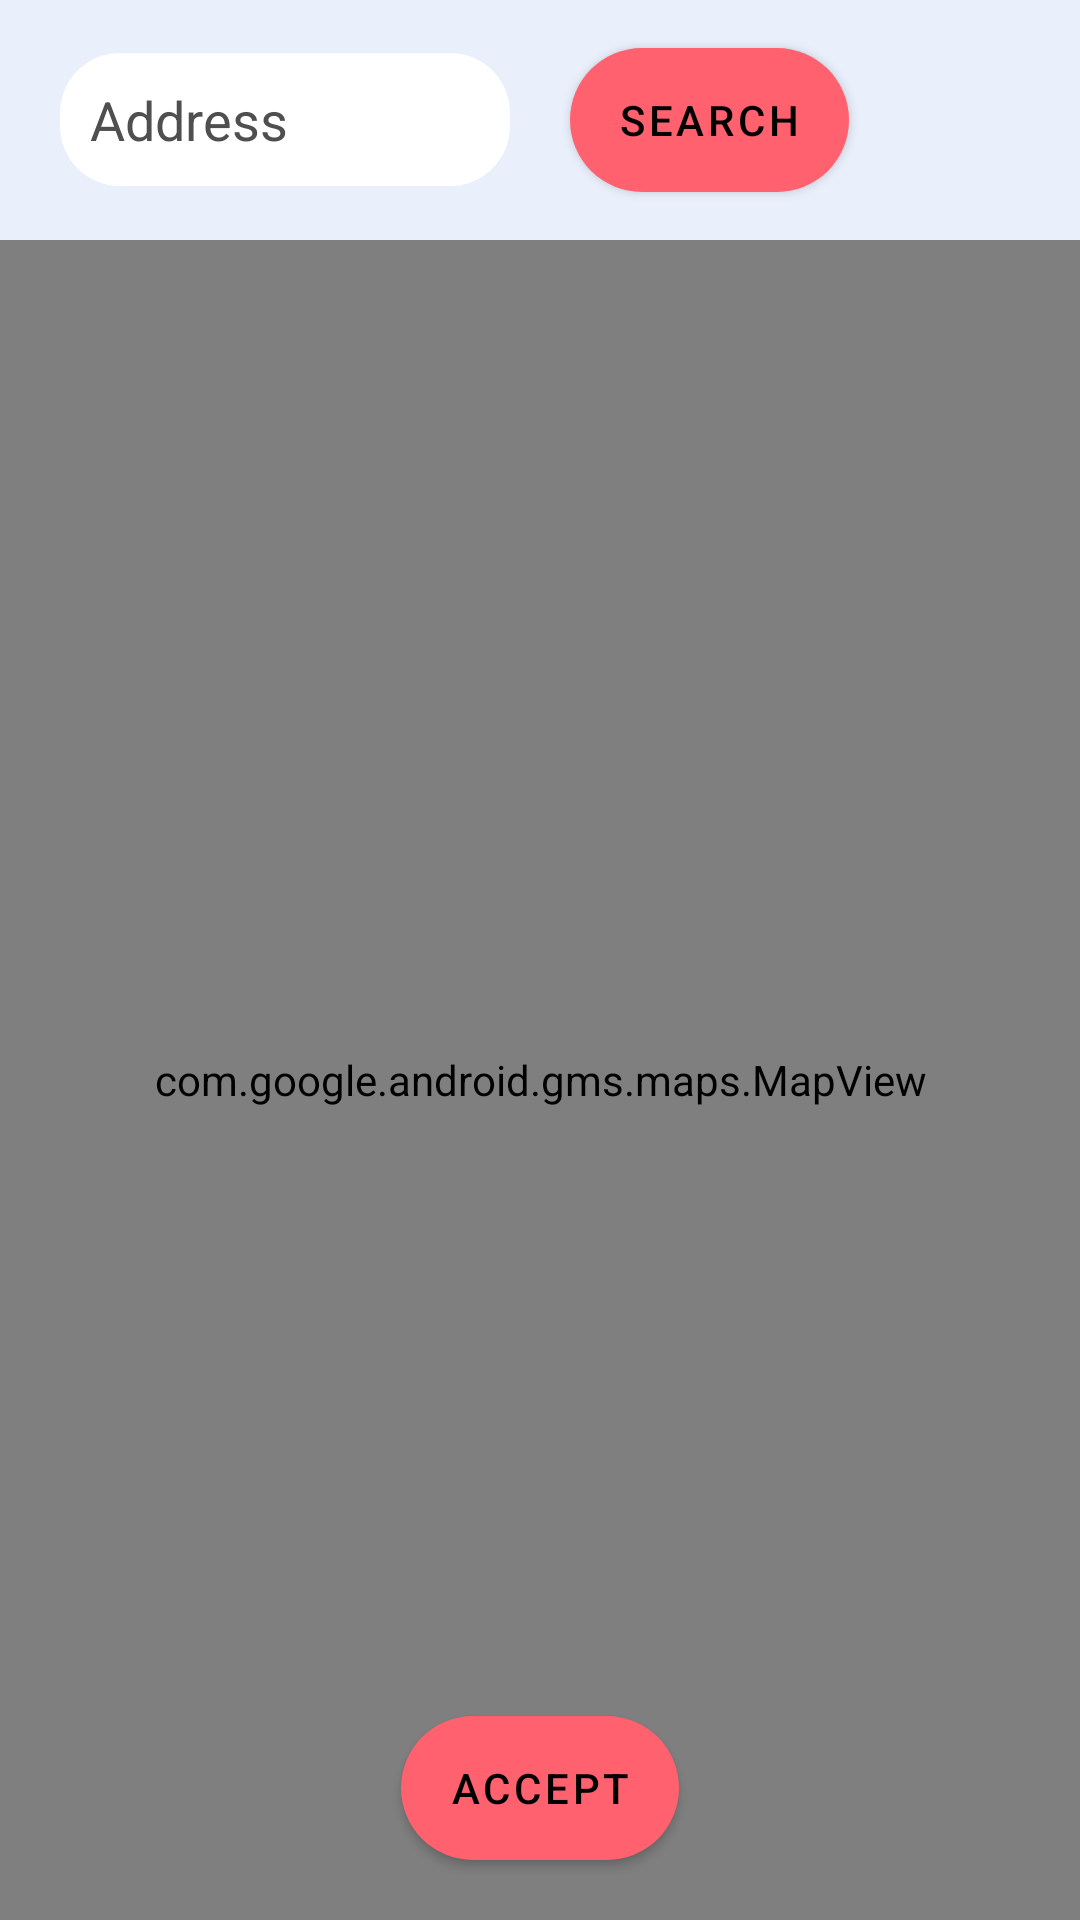

The Android layout XML behind this screen, and the referenced resources:
<!-- AndroidManifest.xml: application theme AppTheme -->
<!-- res/layout/creating_ad_map_fragment.xml -->
<?xml version="1.0" encoding="utf-8"?>
<androidx.constraintlayout.widget.ConstraintLayout
    xmlns:android="http://schemas.android.com/apk/res/android"
    xmlns:tools="http://schemas.android.com/tools"
    android:layout_width="match_parent"
    android:layout_height="match_parent"
    xmlns:app="http://schemas.android.com/apk/res-auto"
    android:background="#fff"
    tools:context=".fragments.CreatingAdMapFragment">

    <LinearLayout
        android:id="@+id/helper_address_layout"
        android:layout_width="match_parent"
        android:layout_height="80dp"
        android:background="@drawable/background_gradient"
        android:orientation="horizontal"
        android:clipToPadding="false"
        android:gravity="center_vertical">

        <EditText
            android:id="@+id/editTextAddress"
            android:layout_width="150dp"
            android:layout_height="wrap_content"
            android:drawableStart="@drawable/ic_baseline_location_on_24"
            app:layout_constraintStart_toStartOf="parent"
            android:layout_marginStart="20dp"
            android:drawablePadding="8dp"
            android:drawableTint="@color/colorGrey"
            android:hint="Address"
            android:textColorHint="@color/colorGrey"
            android:textColor="@color/colorGrey"
            android:background="@drawable/login_edit_background"
            android:padding="10dp" />

        <com.google.android.material.button.MaterialButton
            android:id="@+id/buttonSearchAddress"
            app:layout_constraintEnd_toEndOf="parent"
            android:layout_marginStart="20dp"
            android:layout_width="wrap_content"
            android:layout_height="wrap_content"
            android:background="@drawable/button_background"
            android:text="Search"/>

    </LinearLayout>

    <com.google.android.gms.maps.MapView
        android:id="@+id/mapView"
        android:layout_marginTop="80dp"
        android:layout_width="match_parent"
        android:layout_height="match_parent"/>

    <com.google.android.material.button.MaterialButton
        android:id="@+id/buttonAccept"
        android:layout_width="wrap_content"
        android:layout_height="wrap_content"
        android:background="@drawable/button_background"
        android:text="Accept"
        app:layout_constraintBottom_toBottomOf="parent"
        app:layout_constraintStart_toStartOf="parent"
        app:layout_constraintEnd_toEndOf="parent"
        android:layout_marginBottom="20dp"/>

</androidx.constraintlayout.widget.ConstraintLayout>
<!-- resources referenced by this layout -->
<resources>
  <color name="colorGrey">#4f4f4f</color>
  <!-- drawable background_gradient (drawable) -->
  <?xml version="1.0" encoding="utf-8"?>
  <shape xmlns:android="http://schemas.android.com/apk/res/android">
      
      <solid android:color="#e9effb"/>
  </shape>
  <!-- drawable button_background (drawable) -->
  <?xml version="1.0" encoding="utf-8"?>
  <shape xmlns:android="http://schemas.android.com/apk/res/android"
      android:shape="rectangle">
  
      <solid android:color="#43bfb9"/>
      <corners android:radius="30dp"/>
  
  </shape>
  <!-- drawable login_edit_background (drawable) -->
  <?xml version="1.0" encoding="utf-8"?>
  <shape xmlns:android="http://schemas.android.com/apk/res/android"
      android:shape="rectangle">
      
      <solid android:color="#ffffff"/>
      <corners android:radius="20dp"/>
  </shape>
  <style name="AppTheme" parent="Theme.MaterialComponents.NoActionBar">
          
          <item name="colorPrimary">@color/colorAccent</item>
          <item name="colorPrimaryDark">@color/colorPrimaryDark</item>
          <item name="colorAccent">@color/colorAccent</item>
          <item name="windowActionBar">false</item>
          <item name="windowNoTitle">true</item>
      </style>
  <color name="colorAccent">#ff616f</color>
  <color name="colorPrimaryDark">#c4001d</color>
</resources>
